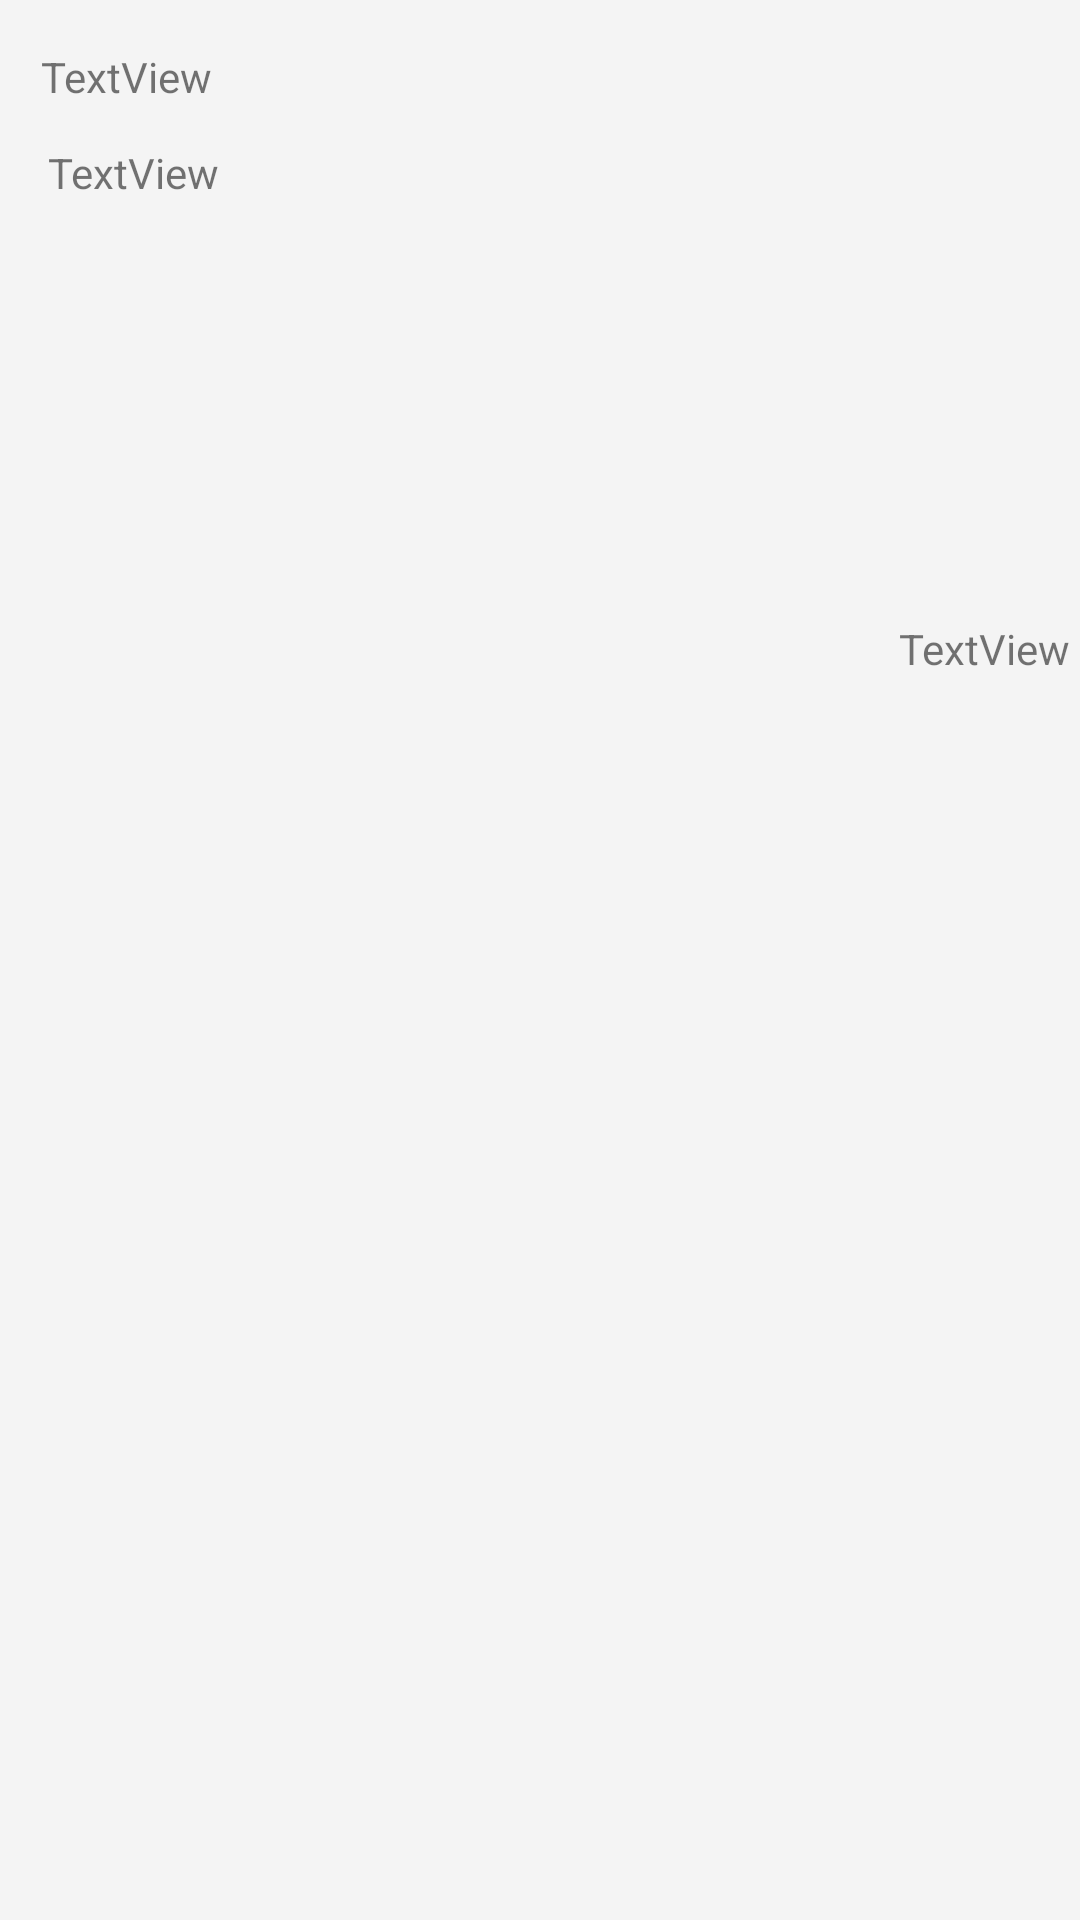

This screen was rendered from an Android layout file. Write that file and the resources it references.
<!-- AndroidManifest.xml: application theme Theme.LOOKGood -->
<!-- res/layout/rowcomment.xml -->
<?xml version="1.0" encoding="utf-8"?>
<androidx.constraintlayout.widget.ConstraintLayout
    xmlns:android="http://schemas.android.com/apk/res/android"
    xmlns:app="http://schemas.android.com/apk/res-auto"
    xmlns:tools="http://schemas.android.com/tools"
    android:layout_width="match_parent"
    android:layout_height="wrap_content"
    android:background="#f4f4f4"
    >

    <TextView
        android:id="@+id/comment_username"
        android:layout_width="wrap_content"
        android:layout_height="wrap_content"
        android:layout_marginTop="16dp"
        android:text="TextView"
        app:layout_constraintEnd_toEndOf="parent"
        app:layout_constraintHorizontal_bias="0.045"
        app:layout_constraintStart_toStartOf="parent"
        app:layout_constraintTop_toTopOf="parent" />

    <TextView
        android:id="@+id/comment_content"
        android:layout_width="0dp"
        android:layout_height="wrap_content"
        android:layout_marginStart="16dp"
        android:layout_marginLeft="16dp"
        android:layout_marginTop="32dp"
        android:layout_marginEnd="16dp"
        android:layout_marginRight="16dp"
        android:text="TextView"
        app:layout_constraintEnd_toEndOf="parent"
        app:layout_constraintHorizontal_bias="0.147"
        app:layout_constraintStart_toStartOf="parent"
        app:layout_constraintTop_toTopOf="@+id/comment_username" />

    <TextView
        android:id="@+id/timeStamp"
        android:layout_width="wrap_content"
        android:layout_height="wrap_content"
        android:text="TextView"
        app:layout_constraintBottom_toBottomOf="parent"
        app:layout_constraintEnd_toEndOf="parent"
        app:layout_constraintHorizontal_bias="0.985"
        app:layout_constraintStart_toEndOf="@+id/comment_username"
        app:layout_constraintTop_toTopOf="parent"
        app:layout_constraintVertical_bias="0.333" />

</androidx.constraintlayout.widget.ConstraintLayout>
<!-- resources referenced by this layout -->
<resources>
  <style name="Theme.LOOKGood" parent="Theme.AppCompat.Light.NoActionBar">
          
          <item name="colorPrimary">@color/purple_500</item>
          <item name="colorPrimaryVariant">@color/purple_700</item>
          <item name="colorOnPrimary">@color/white</item>
          
          <item name="colorSecondary">@color/teal_200</item>
          <item name="colorSecondaryVariant">@color/teal_700</item>
          <item name="colorOnSecondary">@color/black</item>
          
          <item name="android:statusBarColor" tools:targetApi="l">?attr/colorPrimaryVariant</item>
          
      </style>
  <color name="purple_500">#FF6200EE</color>
  <color name="purple_700">#FF3700B3</color>
  <color name="white">#FFFFFFFF</color>
  <color name="teal_200">#FF03DAC5</color>
  <color name="teal_700">#FF018786</color>
  <color name="black">#FF000000</color>
</resources>
